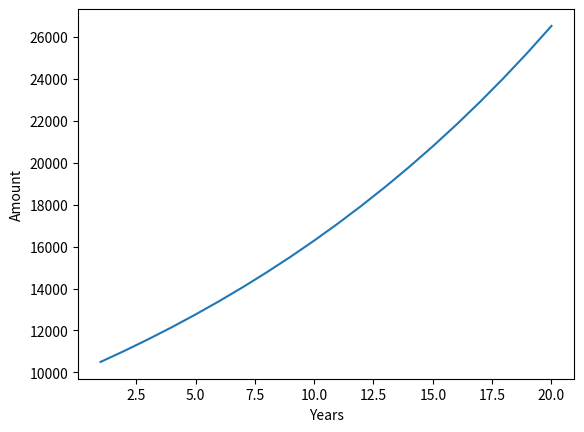

This chart was generated by the following Python code:
import numpy as np
import matplotlib.pyplot as plt

principal_amount=10000
payment=0
no_of_years=20
interest_rate=5
simple_interest=list()
compound_interest=list()

for i in range(no_of_years):
    amount=0
    amount+=principal_amount+payment+principal_amount*(i+1)*(interest_rate/100)
    simple_interest.append(amount)
    amount=0

for i in range(no_of_years):
    amount+=principal_amount+payment+principal_amount*(interest_rate/100)
    principal_amount=amount
    compound_interest.append(amount)
    amount=0

years=np.arange(1,no_of_years+1)

# plt.plot(years,simple_interest)
plt.plot(years,compound_interest)
plt.xlabel('Years')
plt.ylabel('Amount')
plt.show()
